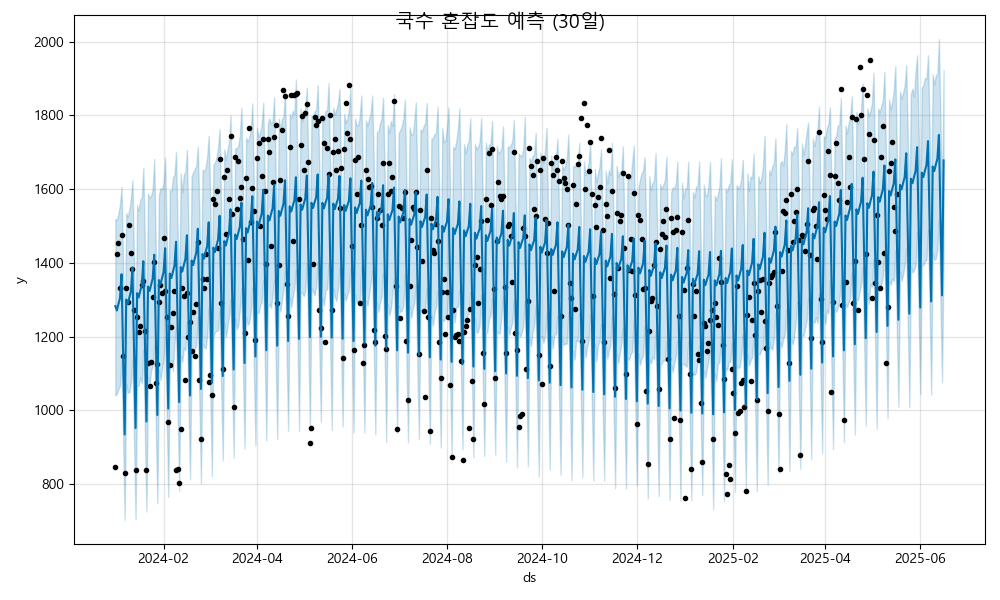

The table this chart was drawn from, first rows:
ds, yhat, yhat_lower, yhat_upper
2024-01-01, 1283, 1040, 1519
2024-01-02, 1271, 1045, 1517
2024-01-03, 1288, 1058, 1533
2024-01-04, 1304, 1066, 1559
2024-01-05, 1369, 1138, 1606
2024-01-06, 1155, 923.1, 1390
2024-01-07, 934.3, 703.3, 1187
2024-01-08, 1300, 1072, 1535
2024-01-09, 1288, 1048, 1525
2024-01-10, 1306, 1048, 1544
2024-01-11, 1322, 1077, 1574
2024-01-12, 1387, 1138, 1624
2024-01-13, 1173, 921.1, 1413
2024-01-14, 952, 704.1, 1192
2024-01-15, 1318, 1067, 1557
2024-01-16, 1306, 1067, 1541
2024-01-17, 1323, 1089, 1572
2024-01-18, 1339, 1074, 1577
2024-01-19, 1404, 1166, 1657
2024-01-20, 1190, 934.8, 1444
2024-01-21, 969.6, 725.2, 1207
2024-01-22, 1336, 1092, 1587
2024-01-23, 1324, 1070, 1577
2024-01-24, 1341, 1108, 1582
2024-01-25, 1357, 1121, 1599
2024-01-26, 1422, 1178, 1681
2024-01-27, 1208, 955.1, 1437
2024-01-28, 987.2, 748.3, 1230
2024-01-29, 1353, 1109, 1584
2024-01-30, 1341, 1081, 1602
2024-01-31, 1359, 1112, 1599
2024-02-01, 1375, 1142, 1618
2024-02-02, 1440, 1200, 1686
2024-02-03, 1226, 988.5, 1470
2024-02-04, 1005, 764.9, 1253
2024-02-05, 1371, 1134, 1598
2024-02-06, 1359, 1136, 1594
2024-02-07, 1376, 1106, 1631
2024-02-08, 1392, 1182, 1640
2024-02-09, 1457, 1225, 1702
2024-02-10, 1243, 1006, 1493
2024-02-11, 1022, 781.3, 1273
2024-02-12, 1389, 1148, 1643
2024-02-13, 1376, 1131, 1591
2024-02-14, 1394, 1170, 1640
2024-02-15, 1410, 1162, 1646
2024-02-16, 1475, 1238, 1706
2024-02-17, 1261, 1023, 1482
2024-02-18, 1040, 812.4, 1277
2024-02-19, 1406, 1151, 1634
2024-02-20, 1394, 1156, 1646
2024-02-21, 1412, 1167, 1655
2024-02-22, 1428, 1176, 1663
2024-02-23, 1493, 1253, 1716
2024-02-24, 1279, 1022, 1531
2024-02-25, 1058, 801.1, 1304
2024-02-26, 1424, 1179, 1653
2024-02-27, 1412, 1173, 1648
2024-02-28, 1429, 1167, 1656
2024-02-29, 1445, 1201, 1688
... 473 more rows
